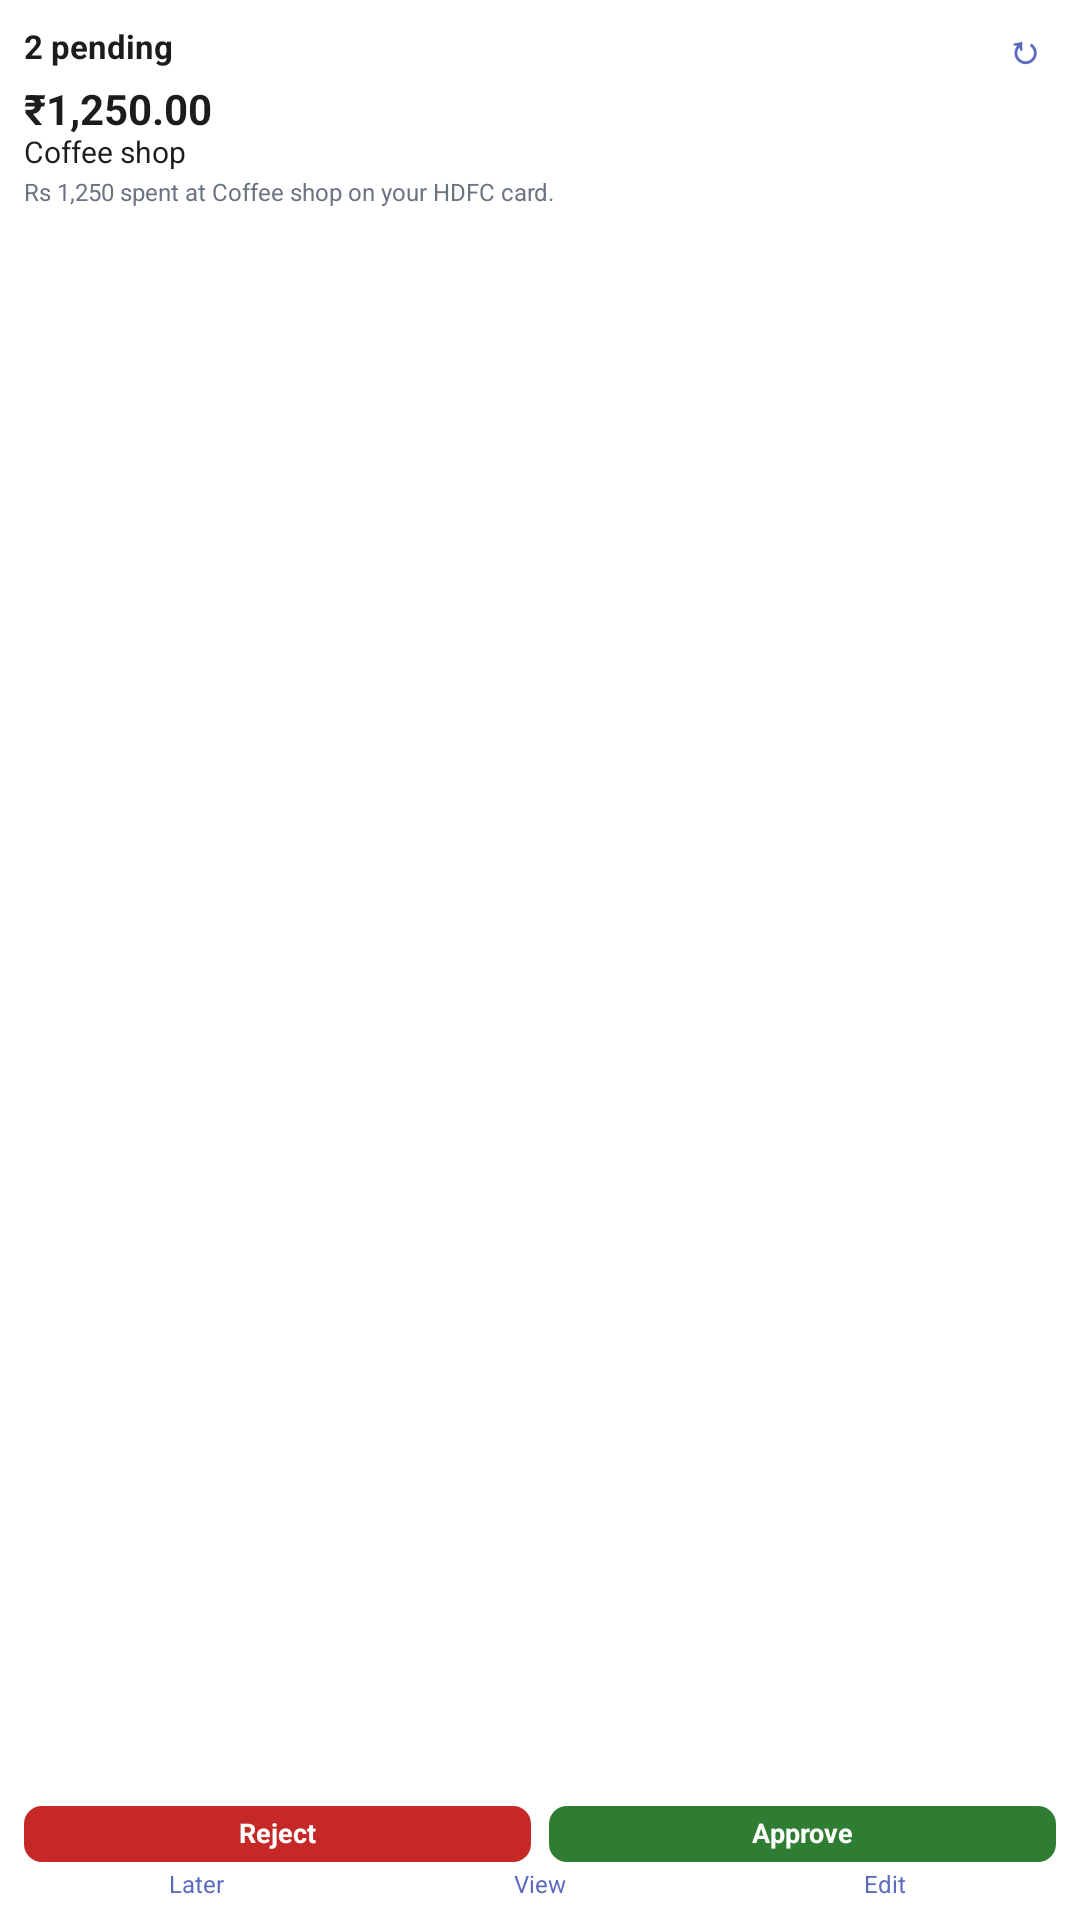

The Android layout XML behind this screen, and the referenced resources:
<!-- AndroidManifest.xml: application theme Theme.MoneyInbox -->
<!-- res/layout/widget_preview_pending_approvals.xml -->
<?xml version="1.0" encoding="utf-8"?>
<LinearLayout xmlns:android="http://schemas.android.com/apk/res/android"
    android:layout_width="110dp"
    android:layout_height="110dp"
    android:background="@color/widget_preview_surface"
    android:orientation="vertical"
    android:paddingHorizontal="8dp"
    android:paddingVertical="7dp">

    <LinearLayout
        android:layout_width="match_parent"
        android:layout_height="wrap_content"
        android:gravity="center_vertical"
        android:orientation="horizontal">

        <TextView
            android:layout_width="0dp"
            android:layout_height="wrap_content"
            android:layout_weight="1"
            android:includeFontPadding="false"
            android:text="@string/widget_preview_pending_count"
            android:textColor="@color/widget_preview_on_surface"
            android:textSize="11sp"
            android:textStyle="bold" />

        <TextView
            android:layout_width="wrap_content"
            android:layout_height="wrap_content"
            android:includeFontPadding="false"
            android:paddingHorizontal="4dp"
            android:text="↻"
            android:textColor="@color/widget_preview_accent"
            android:textSize="13sp"
            android:textStyle="bold" />
    </LinearLayout>

    <TextView
        android:layout_width="match_parent"
        android:layout_height="wrap_content"
        android:layout_marginTop="4dp"
        android:includeFontPadding="false"
        android:maxLines="1"
        android:text="@string/widget_preview_sample_amount"
        android:textColor="@color/widget_preview_on_surface"
        android:textSize="14sp"
        android:textStyle="bold" />

    <TextView
        android:layout_width="match_parent"
        android:layout_height="wrap_content"
        android:ellipsize="end"
        android:includeFontPadding="false"
        android:maxLines="1"
        android:text="@string/widget_preview_sample_merchant"
        android:textColor="@color/widget_preview_on_surface"
        android:textSize="10sp" />

    <TextView
        android:layout_width="match_parent"
        android:layout_height="0dp"
        android:layout_marginTop="3dp"
        android:layout_weight="1"
        android:ellipsize="end"
        android:gravity="top"
        android:includeFontPadding="false"
        android:maxLines="2"
        android:text="@string/widget_preview_sample_sms"
        android:textColor="@color/widget_preview_muted"
        android:textSize="8sp" />

    <LinearLayout
        android:layout_width="match_parent"
        android:layout_height="wrap_content"
        android:layout_marginTop="4dp"
        android:orientation="horizontal">

        <TextView
            android:layout_width="0dp"
            android:layout_height="wrap_content"
            android:layout_marginEnd="3dp"
            android:layout_weight="1"
            android:background="@drawable/widget_preview_chip_reject"
            android:gravity="center"
            android:includeFontPadding="false"
            android:paddingVertical="4dp"
            android:text="@string/widget_preview_action_reject"
            android:textColor="@android:color/white"
            android:textSize="9sp"
            android:textStyle="bold" />

        <TextView
            android:layout_width="0dp"
            android:layout_height="wrap_content"
            android:layout_marginStart="3dp"
            android:layout_weight="1"
            android:background="@drawable/widget_preview_chip_approve"
            android:gravity="center"
            android:includeFontPadding="false"
            android:paddingVertical="4dp"
            android:text="@string/widget_preview_action_approve"
            android:textColor="@android:color/white"
            android:textSize="9sp"
            android:textStyle="bold" />
    </LinearLayout>

    <LinearLayout
        android:layout_width="match_parent"
        android:layout_height="wrap_content"
        android:layout_marginTop="3dp"
        android:orientation="horizontal">

        <TextView
            android:layout_width="0dp"
            android:layout_height="wrap_content"
            android:layout_weight="1"
            android:gravity="center"
            android:includeFontPadding="false"
            android:text="@string/widget_preview_action_later"
            android:textColor="@color/widget_preview_accent"
            android:textSize="8sp" />

        <TextView
            android:layout_width="0dp"
            android:layout_height="wrap_content"
            android:layout_weight="1"
            android:gravity="center"
            android:includeFontPadding="false"
            android:text="@string/widget_preview_action_view"
            android:textColor="@color/widget_preview_accent"
            android:textSize="8sp" />

        <TextView
            android:layout_width="0dp"
            android:layout_height="wrap_content"
            android:layout_weight="1"
            android:gravity="center"
            android:includeFontPadding="false"
            android:text="@string/widget_preview_action_edit"
            android:textColor="@color/widget_preview_accent"
            android:textSize="8sp" />
    </LinearLayout>
</LinearLayout>
<!-- resources referenced by this layout -->
<resources>
  <color name="widget_preview_accent">#5C6BC0</color>
  <color name="widget_preview_muted">#6B7280</color>
  <color name="widget_preview_on_surface">#1C1C1E</color>
  <color name="widget_preview_surface">#FFFFFF</color>
  <!-- drawable widget_preview_chip_approve (drawable) -->
  <?xml version="1.0" encoding="utf-8"?>
  <shape xmlns:android="http://schemas.android.com/apk/res/android"
      android:shape="rectangle">
      <solid android:color="@color/widget_preview_chip_approve" />
      <corners android:radius="6dp" />
  </shape>
  <!-- drawable widget_preview_chip_reject (drawable) -->
  <?xml version="1.0" encoding="utf-8"?>
  <shape xmlns:android="http://schemas.android.com/apk/res/android"
      android:shape="rectangle">
      <solid android:color="@color/widget_preview_chip_reject" />
      <corners android:radius="6dp" />
  </shape>
  <string name="widget_preview_action_approve">Approve</string>
  <string name="widget_preview_action_edit">Edit</string>
  <string name="widget_preview_action_later">Later</string>
  <string name="widget_preview_action_reject">Reject</string>
  <string name="widget_preview_action_view">View</string>
  <string name="widget_preview_pending_count">2 pending</string>
  <string name="widget_preview_sample_amount">₹1,250.00</string>
  <string name="widget_preview_sample_merchant">Coffee shop</string>
  <string name="widget_preview_sample_sms">Rs 1,250 spent at Coffee shop on your HDFC card.</string>
  <style name="Theme.MoneyInbox" parent="android:Theme.Material.Light.NoActionBar" />
  <color name="widget_preview_chip_approve">#2E7D32</color>
  <color name="widget_preview_chip_reject">#C62828</color>
</resources>
